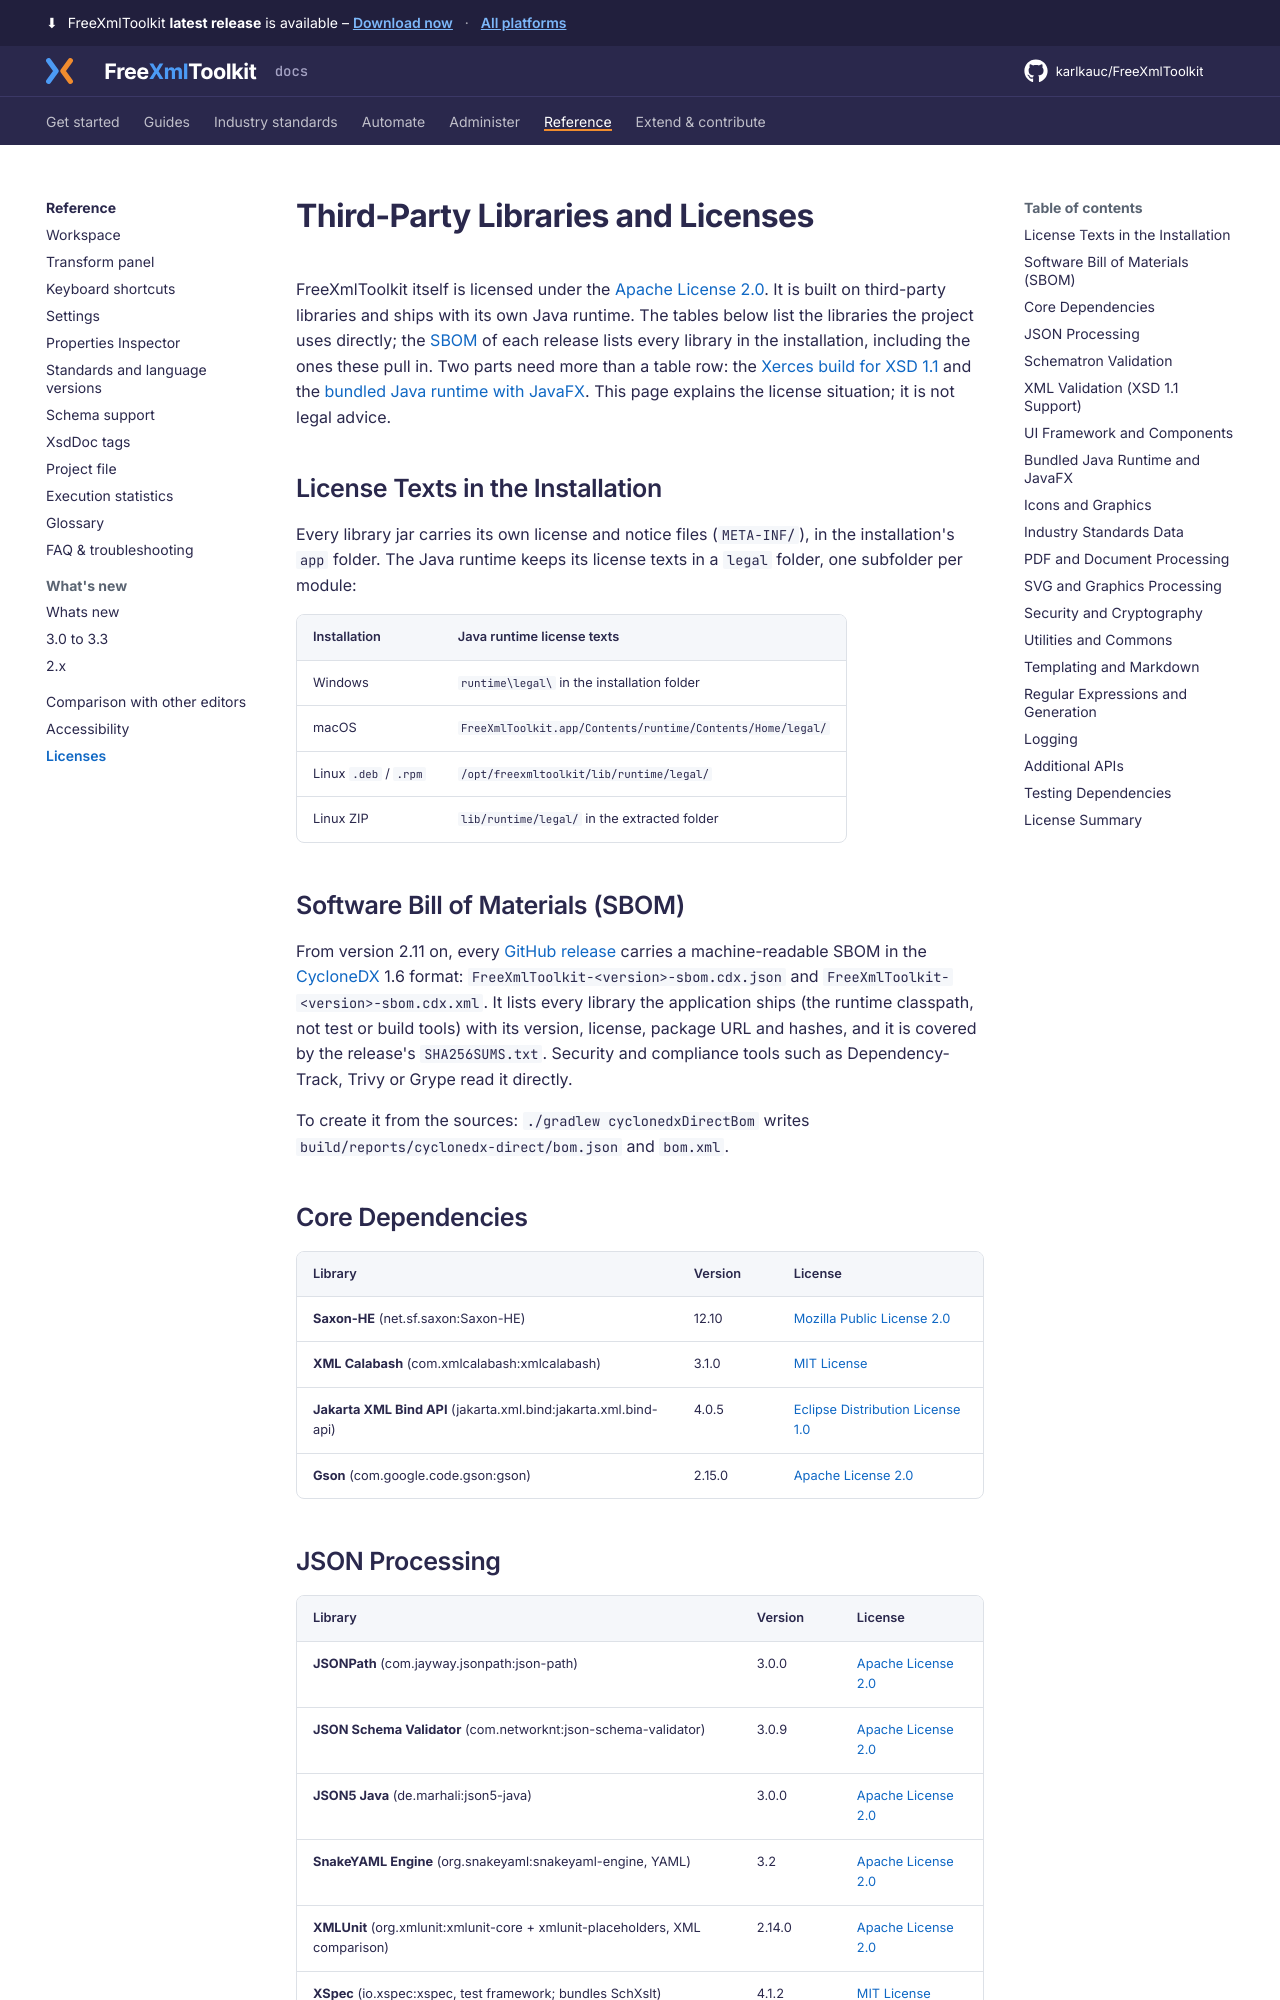

repository: karlkauc/FreeXmlToolkit · page: reference/licenses/index.html · generator: mkdocs

# Third-Party Libraries and Licenses

FreeXmlToolkit itself is licensed under the [Apache License 2.0](https://github.com/karlkauc/FreeXmlToolkit/blob/main/LICENSE.md).
It is built on third-party libraries and ships with its own Java runtime. The tables below list the libraries the
project uses directly; the [SBOM](#software-bill-of-materials-sbom) of each release lists every library in the
installation, including the ones these pull in. Two parts need more than a table row: the
[Xerces build for XSD 1.1](#xml-validation-xsd-11-support) and the
[bundled Java runtime with JavaFX](#bundled-java-runtime-and-javafx). This page explains the license
situation; it is not legal advice.

## License Texts in the Installation

Every library jar carries its own license and notice files (`META-INF/`), in
the installation's `app` folder. The Java runtime keeps its license texts in a `legal` folder, one subfolder per
module:

| Installation | Java runtime license texts |
|---|---|
| Windows | `runtime\legal\` in the installation folder |
| macOS | `FreeXmlToolkit.app/Contents/runtime/Contents/Home/legal/` |
| Linux `.deb` / `.rpm` | `/opt/freexmltoolkit/lib/runtime/legal/` |
| Linux ZIP | `lib/runtime/legal/` in the extracted folder |

## Software Bill of Materials (SBOM)

From version 2.11 on, every [GitHub release](https://github.com/karlkauc/FreeXmlToolkit/releases) carries a
machine-readable SBOM in the [CycloneDX](https://cyclonedx.org/) 1.6 format:
`FreeXmlToolkit-<version>-sbom.cdx.json` and `FreeXmlToolkit-<version>-sbom.cdx.xml`. It lists every library
the application ships (the runtime classpath, not test or build tools) with its version, license, package URL
and hashes, and it is covered by the release's `SHA256SUMS.txt`. Security and compliance tools such as
Dependency-Track, Trivy or Grype read it directly.

To create it from the sources: `./gradlew cyclonedxDirectBom` writes `build/reports/cyclonedx-direct/bom.json`
and `bom.xml`.

## Core Dependencies

| Library | Version | License |
|---------|---------|---------|
| **Saxon-HE** (net.sf.saxon:Saxon-HE) | 12.10 | [Mozilla Public License 2.0](https://www.mozilla.org/en-US/MPL/2.0/) |
| **XML Calabash** (com.xmlcalabash:xmlcalabash) | 3.1.0 | [MIT License](https://opensource.org/licenses/MIT) |
| **Jakarta XML Bind API** (jakarta.xml.bind:jakarta.xml.bind-api) | 4.0.5 | [Eclipse Distribution License 1.0](https://www.eclipse.org/org/documents/edl-v10.php) |
| **Gson** (com.google.code.gson:gson) | 2.15.0 | [Apache License 2.0](https://www.apache.org/licenses/LICENSE-2.0) |

## JSON Processing

| Library | Version | License |
|---------|---------|---------|
| **JSONPath** (com.jayway.jsonpath:json-path) | 3.0.0 | [Apache License 2.0](https://www.apache.org/licenses/LICENSE-2.0) |
| **JSON Schema Validator** (com.networknt:json-schema-validator) | 3.0.9 | [Apache License 2.0](https://www.apache.org/licenses/LICENSE-2.0) |
| **JSON5 Java** (de.marhali:json5-java) | 3.0.0 | [Apache License 2.0](https://www.apache.org/licenses/LICENSE-2.0) |
| **SnakeYAML Engine** (org.snakeyaml:snakeyaml-engine, YAML) | 3.2 | [Apache License 2.0](https://www.apache.org/licenses/LICENSE-2.0) |
| **XMLUnit** (org.xmlunit:xmlunit-core + xmlunit-placeholders, XML comparison) | 2.14.0 | [Apache License 2.0](https://www.apache.org/licenses/LICENSE-2.0) |
| **XSpec** (io.xspec:xspec, test framework; bundles SchXslt) | 4.1.2 | [MIT License](https://opensource.org/licenses/MIT) |
